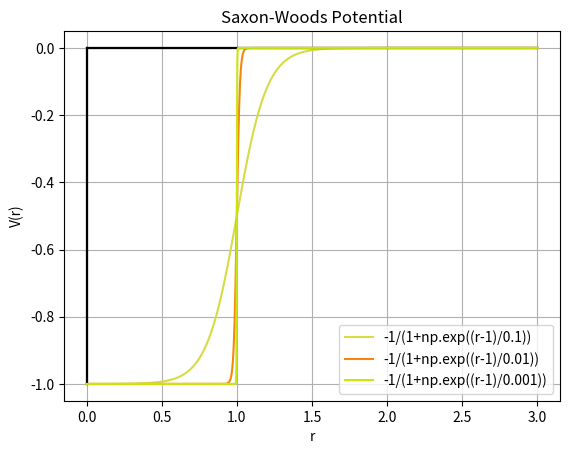
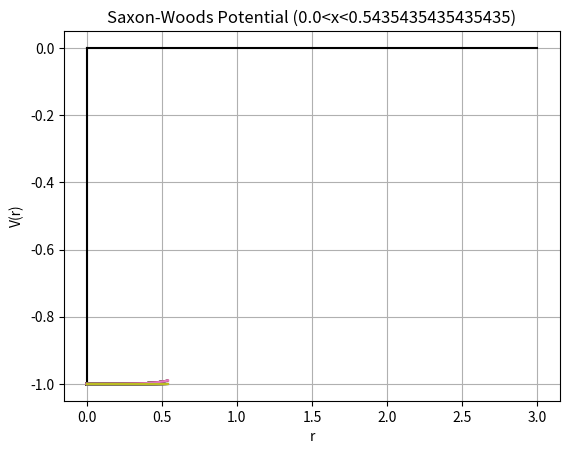

Reproduce these figures in Python, in order. (Note: this script raises an exception after producing the figures.)
import random
import numpy as np
import matplotlib.pyplot as plt
import matplotlib.animation as animation

def func(V0,R0,a0,r):
    return -V0/(1+np.exp((r-R0)/a0))

a,b = 0,3
V0,R0,A=1,1,[10**(-1),10**(-2),10**(-3)]
n = 1000
R = np.linspace(a,b,n)
V = []

for a0 in A:
    V.append(func(V0,R0,a0,R))

def plot_function(R,V,j):
    plt.title("Saxon-Woods Potential")

    rgb = [random.random(),random.random(),random.random()]

    plt.grid()
    plt.xlabel("r"),plt.ylabel("V(r)")
    plt.plot(R,np.zeros(n),c="black")
    plt.plot(np.zeros(n),V,c="black")
    plt.plot(R,V,c=rgb,label="-{}/(1+np.exp((r-{})/{}))".format(V0,R0,A[j]))

plt.figure()
for j in range(0,len(A)):
    plot_function(R,V[j],j)

plt.legend()
plt.savefig('Saxon-Woods Potentials')

fig = plt.figure()
ax = fig.gca()

plt.plot(R,np.zeros(n),c="black")
plt.plot(np.zeros(n),V[0],c="black")

def act(j):
    for k in range(0,len(A)):
        ax.plot(R[:j+1],V[k][:j+1])
        
    plt.grid()

    plt.title("Saxon-Woods Potential ({}<x<{})".format(R[0],R[j]))
    plt.xlabel("r"),plt.ylabel("V(r)")

ani = animation.FuncAnimation(fig,act,range(n),interval=1,repeat=False)
ani.save('Saxon-Woods Potentials.mp4', fps=10, dpi=80)
plt.show()
